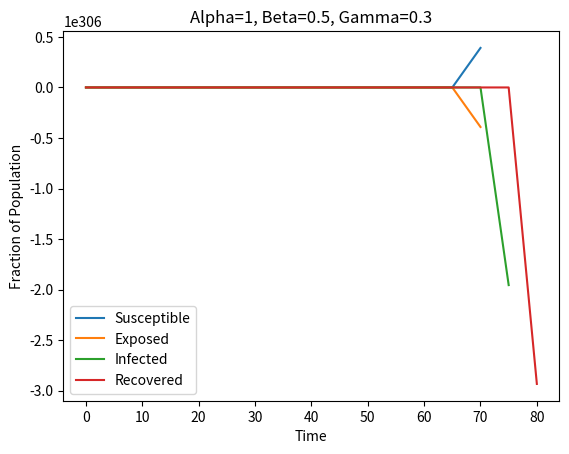
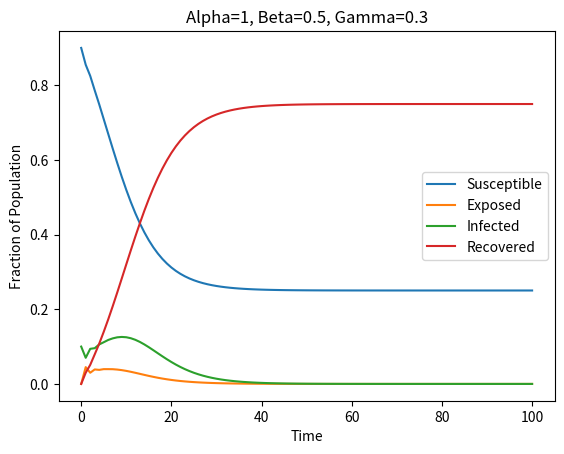
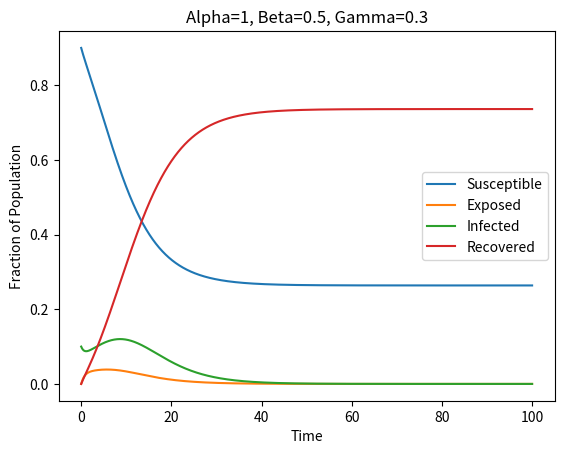
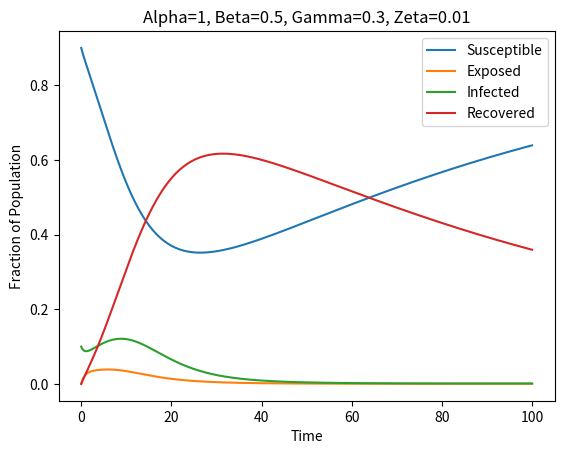
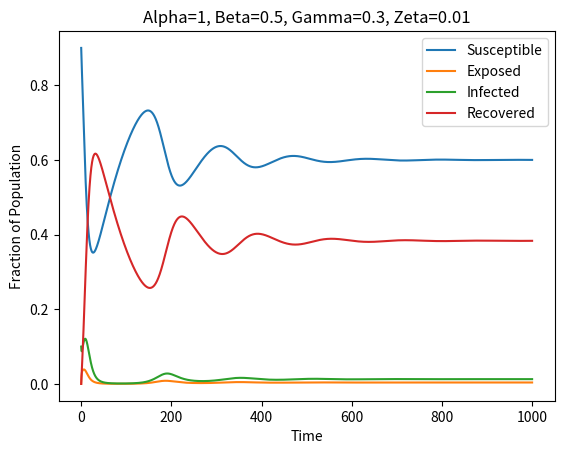

These charts were generated, in order, by the following Python code:
#import modules
import matplotlib.pyplot as plt
import numpy as np

def SEIR(S, E, I , R , alpha, beta, gamma):
    """This function evaluates changes in populations of susceptible, exposed, infected, and recovered people
        Inputs: S=float
                E=float
                I=float
                R=float
                Note: S+E+I+R=1
                alpha: float/Integer
                beta: float/integer
                gamma: float/integer
        Outputs: dSdt, dEdt, dIdt, dRdt
        Usage: SEIR(.25,.25,.25,.25,1,.5,.3)
            Returns: (-0.03125, -0.21875, 0.175, 0.075)
    """
    dSdt=(-beta)*S*I #sets dSdt
    dEdt=((beta*I*S)-(alpha*E)) #sets dEdt
    dIdt=((alpha*E)-(gamma*I)) #sets dIdt
    dRdt=(gamma*I) #sets dRdt
    return dSdt,dEdt,dIdt,dRdt

def integrate_SEIR_model(S0,E0,I0,R0,alpha, beta, gamma, dt, Tf):
    """This function evaluates changes in populations of susceptible, exposed, infected, and recovered people based on initial populations
        Inputs: S0=Scalar
                E0=Scalar
                I0=Scalar
                R0=Scalar
                alpha: float/integer
                beta: float/integer
                gamma: float/integer
        Outputs: t,S,E,I,R
        Usage: integrate_SEIR_model(.9,0,.1,0,1, .5, .3, 5, 100)
            Returns: ([0.675, 0.45, 0.22499999999999998, -5.551115123125783e-17, ....)]
    """
    #sets initial values for t,S,E,I, and R
    t=0;S=S0;I=I0;E=E0;R=R0
    #sets empty arrays for updated values for S,E,I,R and t
    S_vec=[];E_vec=[];I_vec=[];R_vec=[];t_vec=[]
    #adds inital values for t,S,E,I, and R to respective arrays
    S_vec.append(S0);E_vec.append(E0);I_vec.append(I0);R_vec.append(R0);t_vec.append(0)
    #calculates number of steps based on final time and step size
    n=int(Tf/dt)
    #for loop that iterates n times
    for i in range(1,n+1):
        #sets derivative array to be function of SEIR with inputs based on previous values
        der=SEIR(S_vec[i-1],E_vec[i-1], I_vec[i-1] , R_vec[i-1] , alpha, beta, gamma)
        #adds to arrays an updated value after calculating based on previous values
        S_vec.append(S_vec[i-1]+(dt*der[0]))
        E_vec.append(E_vec[i-1]+(dt*(der[1])))
        I_vec.append(I_vec[i-1]+(dt*(der[2])))
        R_vec.append(R_vec[i-1]+(dt*(der[3])))
        #adds to t_vec(time) array by increasing new index value of t by step size
        t_vec.append(t_vec[i-1]+dt)
    #Renames and returns each array
    S=S_vec;E=E_vec;I=I_vec;R=R_vec;t=t_vec
    return S,E,I,R,t

def plot_SEIR_model(S0,E0,I0,R0,alpha, beta, gamma, dt, Tf):
    """Produces a plot of the SEIR model from o to Tf
    Inputs: S0=Scalar
            E0=Scalar
            I0=Scalar
            R0=Scalar
            alpha: float/integer
            beta: float/integer
            gamma: float/integer
    Outputs: out = line graph

    Usage: plot_SEIR_model(.9,0,.1,0,1, .5, .3, 1, 100)
        Returns out: line graph with x values from 0 to 100, and y values from from S0,E0,I0,R0
    """
    #creates a figure with single axes
    fig, ax = plt.subplots() 
    #sets x values to be vector of time values
    t=(integrate_SEIR_model(S0,E0,I0,R0,alpha,beta,gamma,dt,Tf)[4])
    #plots S,E,I, and r
    ax.plot(t,(integrate_SEIR_model(S0,E0,I0,R0,alpha, beta, gamma, dt, Tf))[0], label="Susceptible")
    ax.plot(t,(integrate_SEIR_model(S0,E0,I0,R0,alpha, beta, gamma, dt, Tf))[1], label="Exposed")
    ax.plot(t,(integrate_SEIR_model(S0,E0,I0,R0,alpha, beta, gamma, dt, Tf))[2], label="Infected")
    ax.plot(t,(integrate_SEIR_model(S0,E0,I0,R0,alpha, beta, gamma, dt, Tf))[3], label="Recovered")
    #label axis
    ax.set_xlabel('Time')
    ax.set_ylabel('Fraction of Population')
    #sets plot title based on alpha, beta, and gamma values
    title=f"Alpha={alpha}, Beta={beta}, Gamma={gamma}"
    ax.set_title(title)
    ax.legend()
    plt.show()

#plots figures with various S0,E0,I0,R0,alpha, beta, gamma, step size, and end time values
#(a) S0 = 0.9, E0 = R0 = 0, I0 = 0.1, α = 1, β = 0.5, γ = 0.3, dt = 5, Tf = 100
plot_SEIR_model(.9,0,.1,0,1, .5, .3, 5, 100)
#(b) S0 = 0.9, E0 = R0 = 0, I0 = 0.1, α = 1, β = 0.5, γ = 0.3, dt = 1, Tf = 100
plot_SEIR_model(.9,0,.1,0,1, .5, .3, 1, 100)
#(c) S0 = 0.9, E0 = R0 = 0, I0 = 0.1, α = 1, β = 0.5, γ = 0.3, dt = 0.01, Tf = 100 
plot_SEIR_model(.9,0,.1,0,1, .5, .3, .01, 100)

def SEIR_mod(S, E, I , R , alpha, beta, gamma, zeta):
    """This function evaluates changes in populations of susceptible, exposed, infected, and recovered people
        Inputs: S=float
                E=float
                I=float
                R=float
                Note: S+E+I+R=1
                alpha: float/Integer
                beta: float/integer
                gamma: float/integer
                zeta: float/integer
        Outputs: dSdt, dEdt, dIdt, dRdt
        Usage: SEIR_mod(.25,.25,.25,.25,1,.5,.3,.2)
            Returns: (0.018750000000000003, -0.21875, 0.175, 0.024999999999999994)
    """
    #sets updated dSdt
    dSdt=(((-beta)*S*I)+(zeta*R)) 
    #sets dEdt,dIdt as existing
    dEdt=SEIR(S, E, I , R , alpha, beta, gamma)[1]
    dIdt=SEIR(S, E, I , R , alpha, beta, gamma)[2]
    #sets updated dRdt
    dRdt=((gamma*I)-(zeta*R))
    return dSdt, dEdt, dIdt, dRdt

def integrate_SEIR_model_mod(S0, E0, I0, R0, alpha, beta, gamma, zeta, dt, Tf):
    """This function evaluates changes in populations of susceptible, exposed, infected, and recovered people based on initial populations
        Inputs: S0=Scalar
                E0=Scalar
                I0=Scalar
                R0=Scalar
                alpha: float/integer
                beta: float/integer
                gamma: float/integer
                zeta: float/integer
        Outputs: t,S,E,I,R
        Usage: integrate_SEIR_model(.9,0,.1,0,1, .5, .3,.2, 5, 100)
            Returns: ([0.9, 0.44999999999999996, 1.4999999999999998, -37.04999999999999, -10157.549999999996, ....)]
    """
    #sets initial values for t,S,E,I, and R
    t=0;S=S0;I=I0;E=E0;R=R0
    #sets empty arrays for updated values for S,E,I,R and t
    S_vec=[];E_vec=[];I_vec=[];R_vec=[];t_vec=[]
    #adds inital values for t,S,E,I, and R to respective arrays
    S_vec.append(S0);E_vec.append(E0);I_vec.append(I0);R_vec.append(R0);t_vec.append(0)
    #calculates number of steps based on final time and step size
    n=int(Tf/dt)
    #for loop that iterates n times
    for i in range(1,n+1):
        #sets derivative array to be function of SEIR with inputs based on previous values
        der=SEIR_mod(S_vec[i-1],E_vec[i-1], I_vec[i-1] , R_vec[i-1] , alpha, beta, gamma,zeta)
        #adds to arrays an updated value after calculating based on previous values
        S_vec.append(S_vec[i-1]+(dt*der[0]))
        E_vec.append(E_vec[i-1]+(dt*(der[1])))
        I_vec.append(I_vec[i-1]+(dt*(der[2])))
        R_vec.append(R_vec[i-1]+(dt*(der[3])))
        #adds to t_vec(time) array by increasing new index value of t by step size
        t_vec.append(t_vec[i-1]+dt)
    #Renames and returns each array
    S=S_vec;E=E_vec;I=I_vec;R=R_vec;t=t_vec
    return S,E,I,R,t

def plot_SEIR_model_mod(S0, E0, I0, R0, alpha, beta, gamma, zeta, dt, Tf):
    """Produces a plot of the SEIR model from o to Tf
    Inputs: S0=Scalar
            E0=Scalar
            I0=Scalar
            R0=Scalar
            alpha: float/integer
            beta: float/integer
            gamma: float/integer
            zeta: float/integer
    Outputs: out = line graph

    Usage: plot_SEIR_model(.9,0,.1,0,1, .5, .3,.2, 1, 100)
        Returns out: line graph with x values from 0 to 100, and y values from from S0,E0,I0,R0
    """
    #creates a figure with single axes
    fig, ax = plt.subplots() 
    #sets x values to be vector of time values
    t=(integrate_SEIR_model_mod(S0,E0,I0,R0,alpha,beta,gamma,zeta,dt,Tf)[4])
    #plots S,E,I, and r
    ax.plot(t,(integrate_SEIR_model_mod(S0,E0,I0,R0,alpha, beta, gamma, zeta, dt, Tf))[0], label="Susceptible")
    ax.plot(t,(integrate_SEIR_model_mod(S0,E0,I0,R0,alpha, beta, gamma, zeta, dt, Tf))[1], label="Exposed")
    ax.plot(t,(integrate_SEIR_model_mod(S0,E0,I0,R0,alpha, beta, gamma, zeta, dt, Tf))[2], label="Infected")
    ax.plot(t,(integrate_SEIR_model_mod(S0,E0,I0,R0,alpha, beta, gamma, zeta, dt, Tf))[3], label="Recovered")
    #label axis
    ax.set_xlabel('Time')
    ax.set_ylabel('Fraction of Population')
    #sets plot title based on alpha, beta, gamma, and zeta values
    title=f"Alpha={alpha}, Beta={beta}, Gamma={gamma}, Zeta={zeta}"
    ax.set_title(title)
    ax.legend()
    plt.show()

#plots figures with various S0,E0,I0,R0,alpha, beta, gamma, zeta, step size, and end time values
#(a) S0 = 0.9, E0 = R0 = 0, I0 = 0.1, α = 1, β = 0.5, γ = 0.3, ζ = 0.01, dt = 0.01, Tf = 100
plot_SEIR_model_mod(.9,0,.1,0,1, .5, .3,.01, .01, 100)
#(b) S0 = 0.9, E0 = R0 = 0, I0 = 0.1, α = 1, β = 0.5, γ = 0.3, ζ = 0.01, dt = 0.01, Tf = 1000
plot_SEIR_model_mod(.9,0,.1,0,1, .5, .3,.01, .01, 1000)
